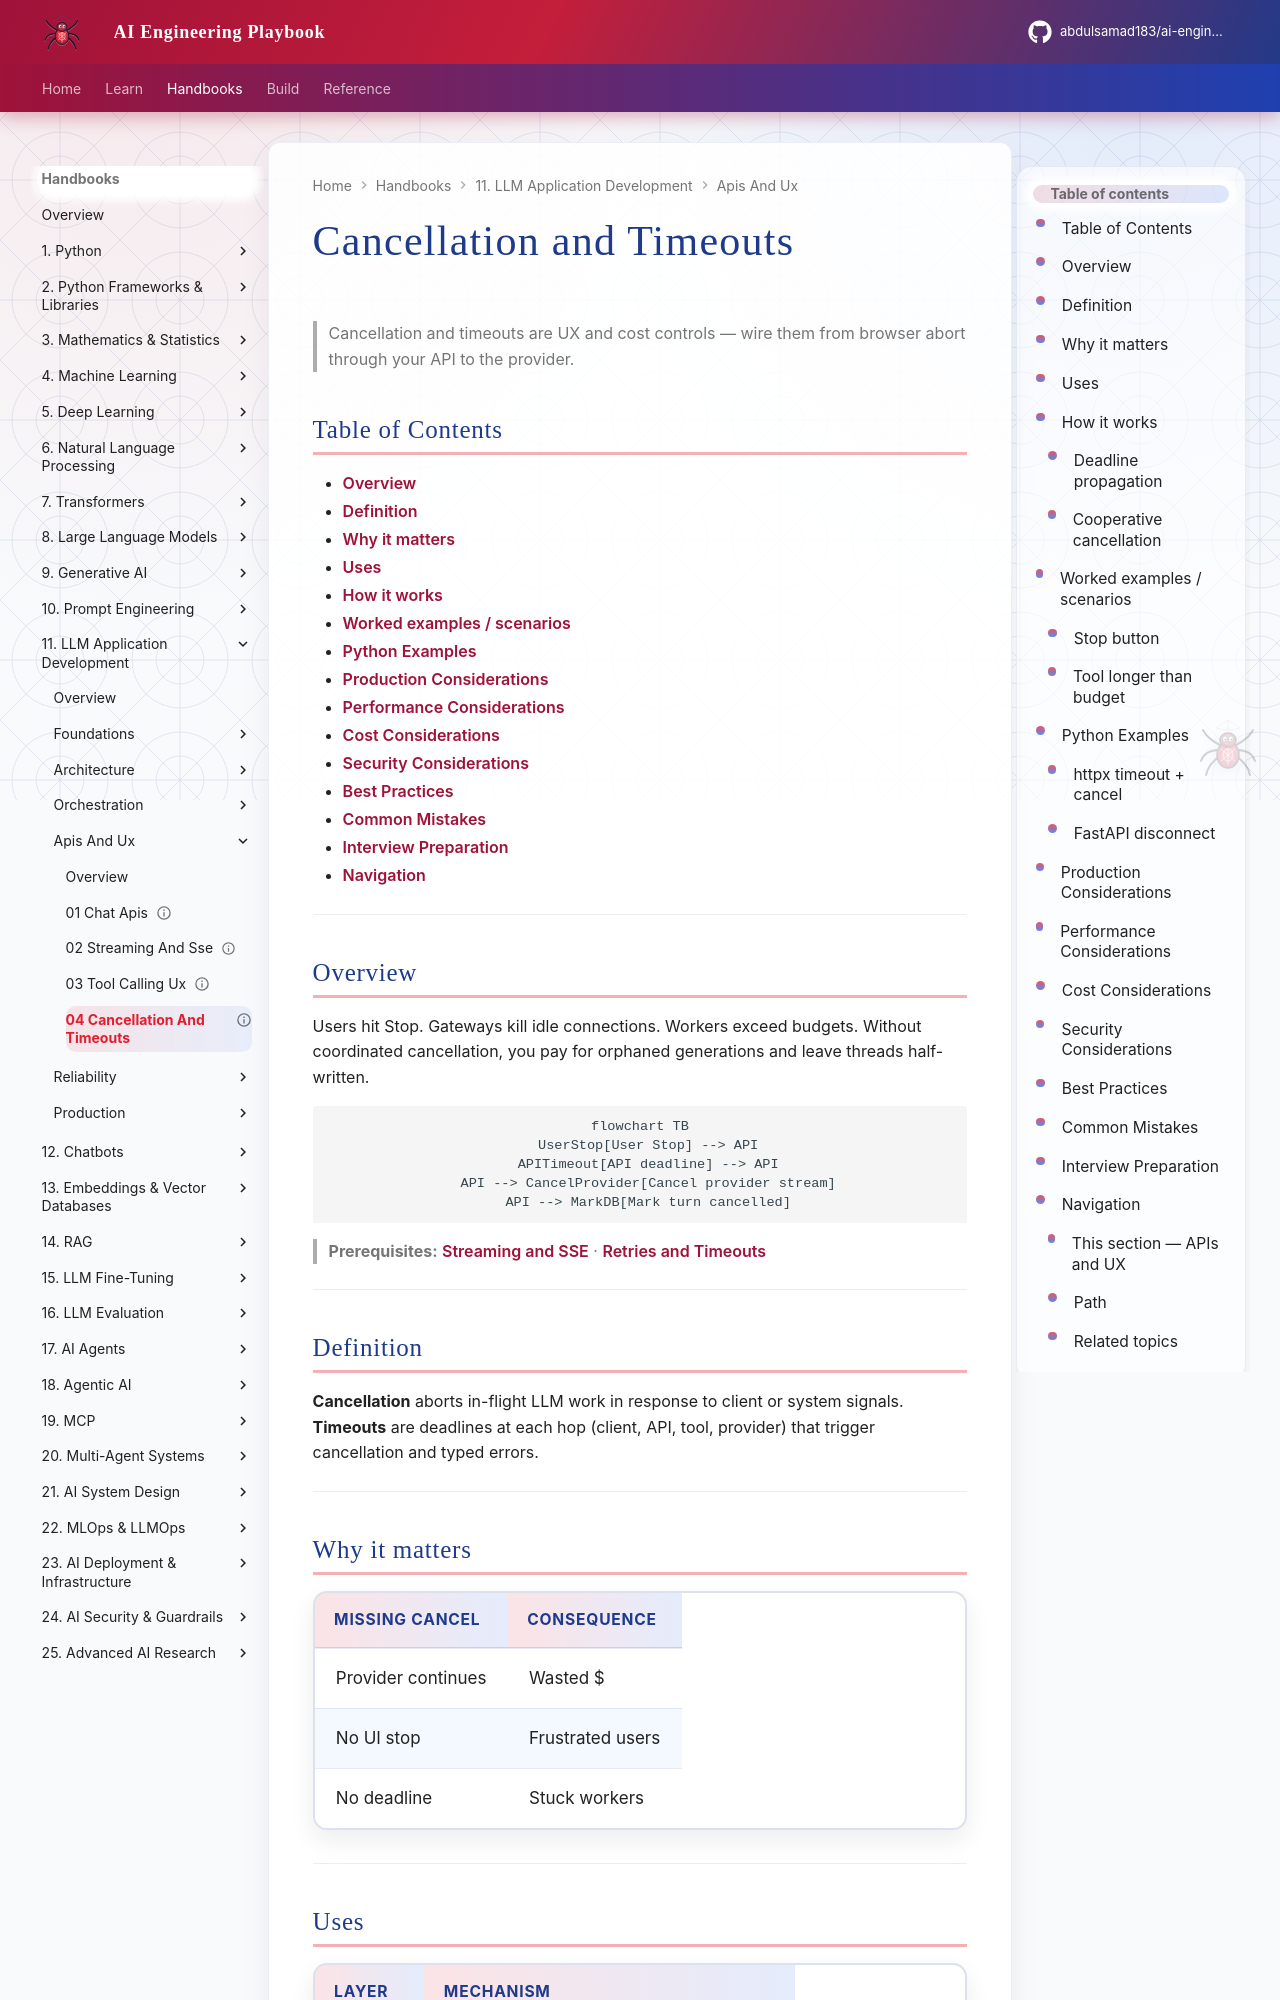

repository: abdulsamad183/ai-engineering-playbook · page: domains/llm-application-development/apis-and-ux/04-cancellation-and-timeouts/index.html · generator: mkdocs

---
title: "Cancellation and Timeouts"
description: "Implement cancellation and timeouts across clients, APIs, workers, and model providers for LLM requests and streams."
domain: llm-application-development
tags: [llm-application-development, apis-and-ux, cancellation, timeouts, reliability]
status: published
created: 2026-08-12
updated: 2026-08-12
version: "1.0"
related:
  - 02-streaming-and-sse.md
  - ../reliability/01-retries-and-timeouts.md
  - ../../foundations/03-sync-async-streaming.md
---

# Cancellation and Timeouts

> Cancellation and timeouts are UX and cost controls — wire them from browser abort through your API to the provider.

## Table of Contents

- [Overview](#overview)
- [Definition](#definition)
- [Why it matters](#why-it-matters)
- [Uses](#uses)
- [How it works](#how-it-works)
- [Worked examples / scenarios](#worked-examples-scenarios)
- [Python Examples](#python-examples)
- [Production Considerations](#production-considerations)
- [Performance Considerations](#performance-considerations)
- [Cost Considerations](#cost-considerations)
- [Security Considerations](#security-considerations)
- [Best Practices](#best-practices)
- [Common Mistakes](#common-mistakes)
- [Interview Preparation](#interview-preparation)
- [Navigation](#navigation)

---

## Overview

Users hit Stop. Gateways kill idle connections. Workers exceed budgets. Without coordinated cancellation, you pay for orphaned generations and leave threads half-written.

```mermaid
flowchart TB
  UserStop[User Stop] --> API
  APITimeout[API deadline] --> API
  API --> CancelProvider[Cancel provider stream]
  API --> MarkDB[Mark turn cancelled]
```

> **Prerequisites:** [Streaming and SSE](02-streaming-and-sse.md) · [Retries and Timeouts](../reliability/01-retries-and-timeouts.md)

---
